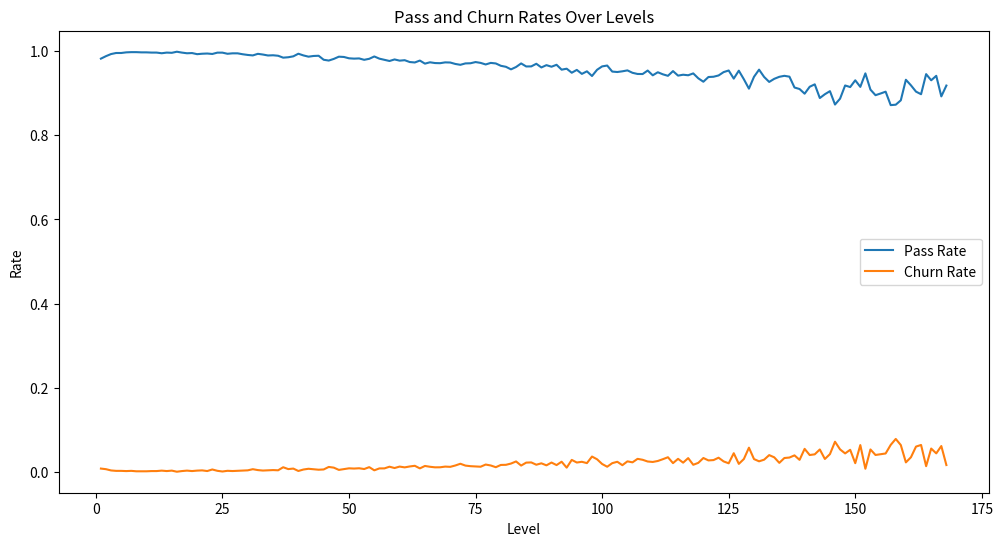
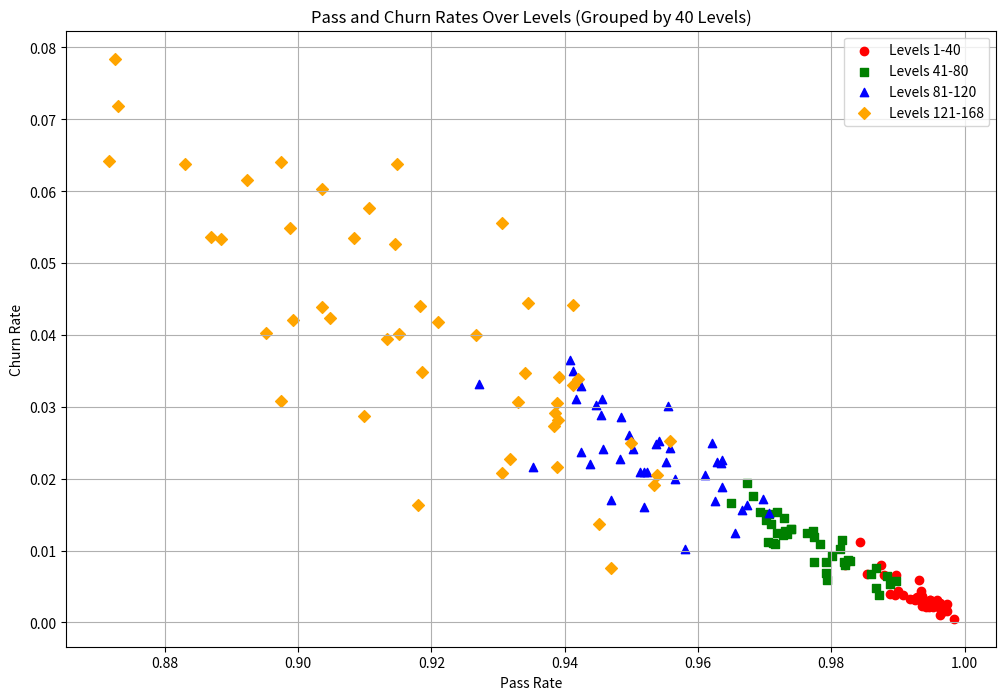

Write the Python code that produced these figures, in order.
import numpy as np

# Step 1: 定义初始化函数
def initialize_population(num_players=2000, skill_mean=50, skill_std=10, persistence_mean=5, persistence_std=1):
    """
    初始化玩家群体。
    :param num_players: 玩家数量
    :param skill_mean: 技能均值
    :param skill_std: 技能标准差
    :param persistence_mean: 坚持度均值
    :param persistence_std: 坚持度标准差
    :return: 玩家群体（技能、坚持度、无聊倾向）
    这些数据应该从真实玩家数据中采集，但是skill, persistence, boredom 怎样量化的？
    """
    skills = np.random.normal(skill_mean, skill_std, num_players)  # 技能正态分布
    persistences = np.random.normal(persistence_mean, persistence_std, num_players)  # 坚持度正态分布
    boredom_tendencies = np.random.uniform(0.1, 0.5, num_players)  # 无聊倾向均匀分布
    return list(zip(skills, persistences, boredom_tendencies))


# Step 2: 定义通过关卡逻辑
def pass_level(player, level_difficulty, learning_rate=0.1, max_attempts=10):
    """
    模拟玩家尝试通过关卡的行为。
    技能水平高于游戏难度就通关，否则就多次尝试提高技能但是也会增加无聊程度
    :param player: 玩家 (skill, persistence, boredom)
    :param level_difficulty: 关卡难度
    :param learning_rate: 学习速率
    :param max_attempts: 最大尝试次数
    :return: 是否通过关卡, 更新后的技能值, 尝试次数
    """
    skill, persistence, boredom = player
    attempts = 0
    while attempts < max_attempts:
        if skill >= level_difficulty:
            return True, skill, attempts + 1 # 技能水平高于游戏难度就通关
        skill += learning_rate * (level_difficulty - skill)  # 更新技能
        attempts += 1
    return False, skill, attempts


# Step 3: 定义流失逻辑
def churn_player(player, attempts, max_attempts, boredom_threshold=0.7):
    """
    模拟玩家是否流失。
    尝试次数高于最大尝试次数，具有一定概率流失
    另外无聊程度高于无聊阈值，那么会有无聊程度相当的可能性流失
    :param player: 玩家 (skill, persistence, boredom)
    :param attempts: 尝试次数
    :param max_attempts: 最大尝试次数
    :param boredom_threshold: 无聊阈值
    :return: 是否流失
    流失概率应该怎样赋值？
    """
    
    _, persistence, boredom = player
    if attempts >= max_attempts:
        return np.random.rand() < 0.5  # 如果尝试次数过多，以 50% 概率流失
    if boredom > boredom_threshold:
        return np.random.rand() < boredom  # 根据无聊倾向决定流失概率
    return False


# Step 4: 模拟整个关卡流程
def simulate_levels(players, level_difficulties, learning_rate=0.1, max_attempts=10, boredom_threshold=0.7):
    """
    模拟所有关卡的行为。
    :param players: 初始玩家群体
    :param level_difficulties: 每个关卡的难度列表
    :param learning_rate: 学习速率
    :param max_attempts: 最大尝试次数
    :param boredom_threshold: 无聊阈值
    :return: 每个关卡的通过率和流失率
    """
    pass_rates = []
    churn_rates = []
    
    for level_difficulty in level_difficulties:
        remaining_players = []
        passed_count = 0
        churned_count = 0
        
        for player in players:
            passed, updated_skill, attempts = pass_level(player, level_difficulty, learning_rate, max_attempts)
            if passed:
                passed_count += 1
            if churn_player(player, attempts, max_attempts, boredom_threshold):
                churned_count += 1
            else: # 没有流失的就是剩余的
                remaining_players.append((updated_skill, player[1], player[2]))  # 更新技能并保留玩家
        
        pass_rate = passed_count / len(players) if len(players) > 0 else 0
        churn_rate = churned_count / len(players) if len(players) > 0 else 0
        pass_rates.append(pass_rate)
        churn_rates.append(churn_rate)
        
        players = remaining_players  # 更新剩余玩家群体
    
    return pass_rates, churn_rates


# Step 5: 主程序
if __name__ == "__main__":
    # 初始化参数
    num_players = 2000
    num_levels = 168
    # 这里的关卡难度是由 baseline 模型的输出得到的
    level_difficulties = np.linspace(30, 70, num_levels)  # 假设关卡难度从 30 到 70 线性递增

    # 初始化玩家群体
    players = initialize_population(num_players)

    # 模拟所有关卡
    pass_rates, churn_rates = simulate_levels(players, level_difficulties)

    # 输出结果
    print("Pass Rates:", len(pass_rates))
    print("Churn Rates:", len(churn_rates))

    # 可视化
    import matplotlib.pyplot as plt # type: ignore

    plt.figure(figsize=(12, 6))
    plt.plot(range(1, num_levels + 1), pass_rates, label="Pass Rate")
    plt.plot(range(1, num_levels + 1), churn_rates, label="Churn Rate")
    plt.xlabel("Level")
    plt.ylabel("Rate")
    plt.title("Pass and Churn Rates Over Levels")
    plt.legend()
    plt.show()


    # 绘制散点图
    plt.figure(figsize=(12, 8))

    # 定义颜色和形状
    colors = ['red', 'green', 'blue', 'orange']
    markers = ['o', 's', '^', 'D']

    # 每40关为一组
    for i in range(0, num_levels, 40):
        if i ==120:
            end = num_levels
        else:
            end = min(i + 40, num_levels)

        plt.scatter(pass_rates[i:end], churn_rates[i:end], color=colors[i//40], marker=markers[i//40], label=f'Levels {i+1}-{end}')
        if i ==120:
            break
    plt.xlabel("Pass Rate")
    plt.ylabel("Churn Rate")
    plt.title("Pass and Churn Rates Over Levels (Grouped by 40 Levels)")
    plt.legend()
    plt.grid(True)
    plt.show()